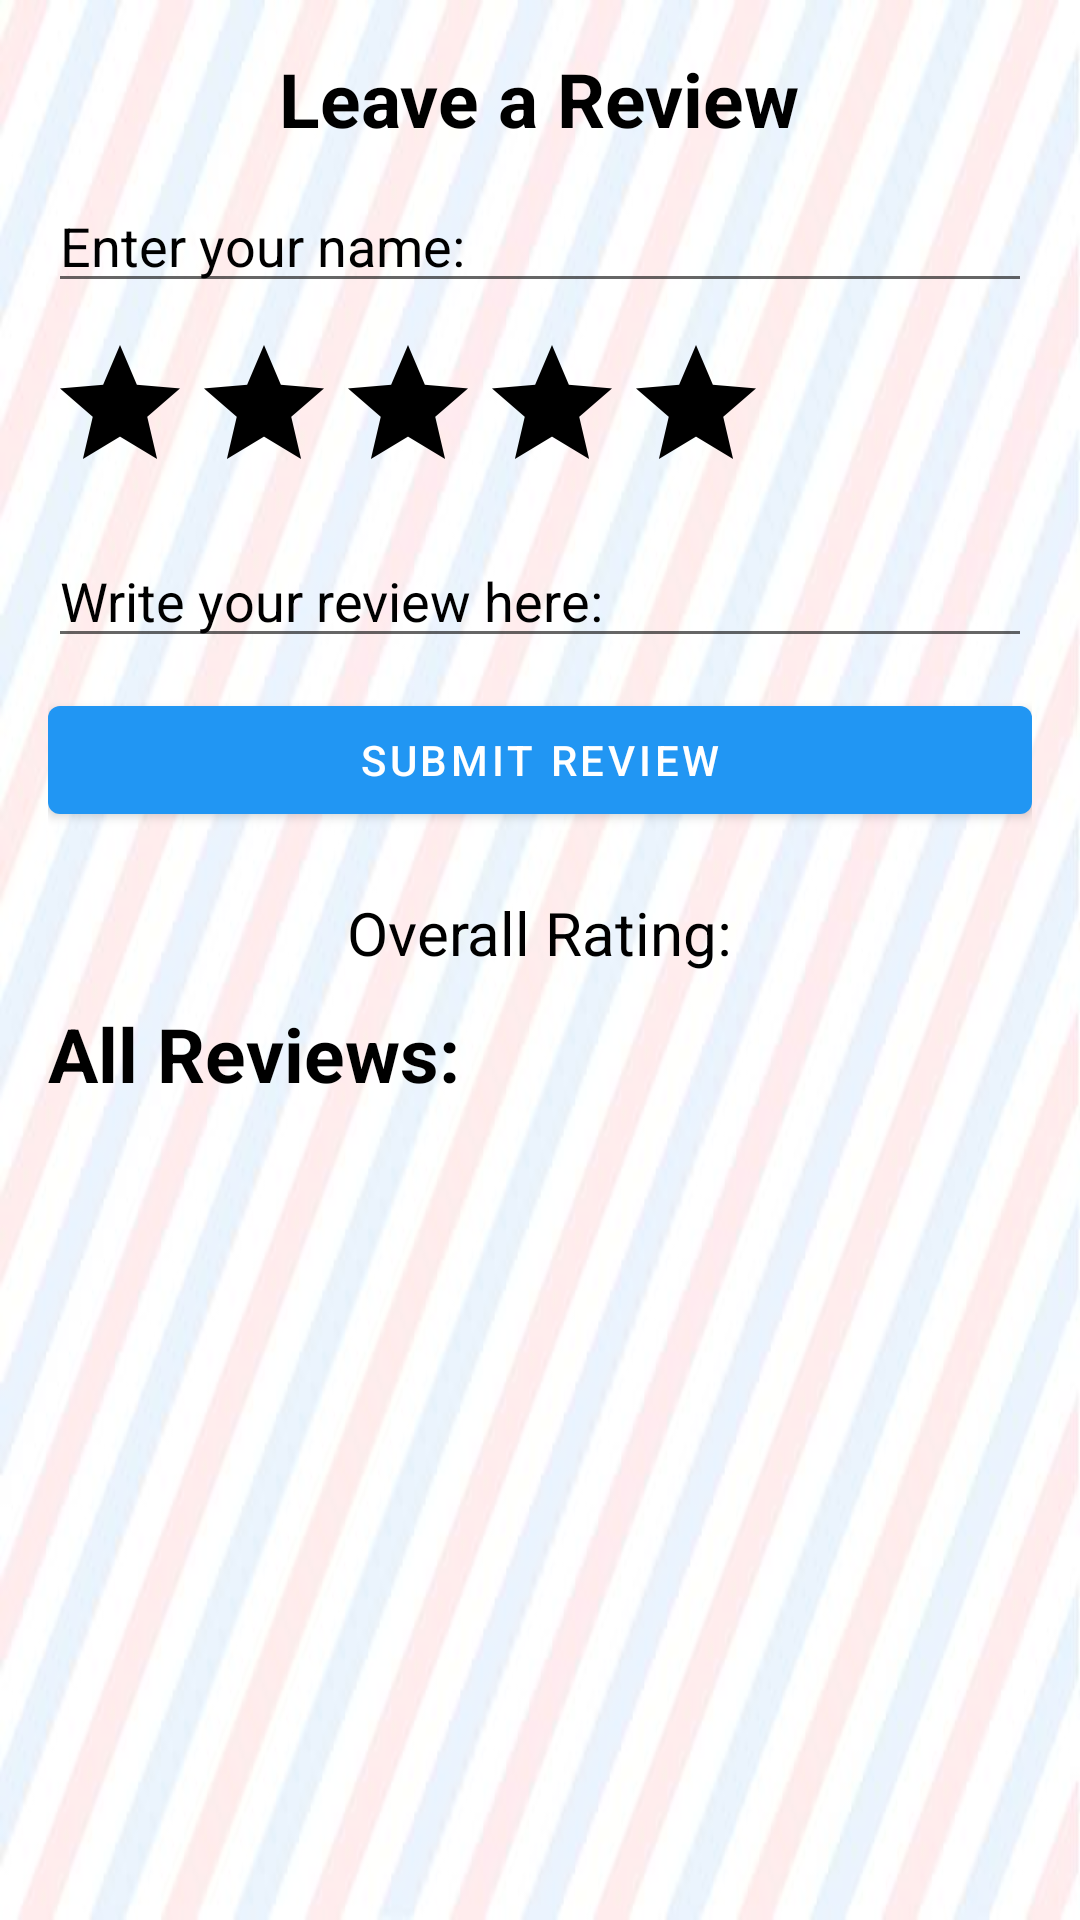

Produce the Android XML layout that renders to this screen, including the resource entries it uses.
<!-- AndroidManifest.xml: application theme Theme.FinalProject -->
<!-- res/layout/fragment_write_review.xml -->
<?xml version="1.0" encoding="utf-8"?>
<LinearLayout xmlns:android="http://schemas.android.com/apk/res/android"
    xmlns:tools="http://schemas.android.com/tools"
    android:layout_width="match_parent"
    android:layout_height="match_parent"
    android:background="@drawable/background_light"
    android:orientation="vertical"
    android:padding="@dimen/fab_margin"
    tools:context=".ui.WriteReviewFragment">

    <com.google.android.material.textview.MaterialTextView
        android:layout_width="wrap_content"
        android:layout_height="wrap_content"
        android:layout_gravity="center"
        android:text="Leave a Review"
        android:textColor="@color/black"
        android:textSize="@dimen/text_size25"
        android:textStyle="bold" />

    <EditText
        android:id="@+id/nameEditText"
        android:layout_width="match_parent"
        android:layout_height="wrap_content"
        android:layout_marginTop="@dimen/margin_10"
        android:hint="Enter your name:"
        android:textColor="@color/black"
        android:textColorHint="@color/black" />


    <RatingBar
        android:id="@+id/ratingBar"
        android:layout_width="wrap_content"
        android:layout_height="wrap_content"
        android:layout_marginTop="@dimen/margin_10"
        android:numStars="5"
        android:progressBackgroundTint="@color/black"
        android:progressTint="@color/yellow_400"
        android:secondaryProgressTint="@color/yellow_400"
        android:stepSize="0.5"
        android:textColor="@color/black"
        tools:rating="0.5" />

    <EditText
        android:id="@+id/reviewEditText"
        android:layout_width="match_parent"
        android:layout_height="wrap_content"
        android:layout_marginTop="@dimen/margin_10"
        android:hint="Write your review here:"
        android:maxLines="3"
        android:minLines="1"
        android:textColor="@color/black"
        android:textColorHint="@color/black" />

    <com.google.android.material.button.MaterialButton
        android:id="@+id/submitReviewButton"
        android:layout_width="match_parent"
        android:layout_height="wrap_content"
        android:layout_marginTop="@dimen/margin_10"
        android:text="Submit Review" />

    <com.google.android.material.textview.MaterialTextView
        android:id="@+id/overallRatingTextView"
        android:layout_width="wrap_content"
        android:layout_height="wrap_content"
        android:layout_gravity="center"
        android:layout_marginTop="@dimen/margin_20"
        android:text="Overall Rating:"
        android:textColor="@color/black"

        android:textSize="20sp" />

    <com.google.android.material.textview.MaterialTextView
        android:layout_width="wrap_content"
        android:layout_height="wrap_content"
        android:layout_marginTop="@dimen/margin_10"
        android:text="All Reviews:"
        android:textColor="@color/black"
        android:textSize="@dimen/text_size25"
        android:textStyle="bold" />

    <androidx.recyclerview.widget.RecyclerView
        android:id="@+id/reviewsRecyclerView"
        android:layout_width="match_parent"
        android:layout_height="wrap_content"
        android:layout_marginTop="@dimen/margin_10"
        tools:listitem="@layout/horisontal_review_item" />

</LinearLayout>
<!-- res/layout/horisontal_review_item.xml (included above) -->
<?xml version="1.0" encoding="utf-8"?>
<androidx.constraintlayout.widget.ConstraintLayout xmlns:android="http://schemas.android.com/apk/res/android"
    xmlns:app="http://schemas.android.com/apk/res-auto"
    xmlns:tools="http://schemas.android.com/tools"
    android:layout_width="match_parent"
    android:layout_height="wrap_content">

    <FrameLayout
        android:layout_width="match_parent"
        android:layout_height="wrap_content"
        android:layout_marginVertical="@dimen/margin_10"
        android:layout_marginLeft="@dimen/margin_10"
        android:layout_marginRight="@dimen/margin_10"
        android:background="@drawable/cardview_border"
        android:padding="5dp"
        app:layout_constraintStart_toStartOf="parent"
        app:layout_constraintTop_toBottomOf="parent"
        app:layout_constraintTop_toTopOf="parent">

        <androidx.cardview.widget.CardView
            android:id="@+id/line_CARD_data"
            android:layout_width="match_parent"
            android:layout_height="wrap_content"
            android:elevation="@dimen/line_elevation"
            app:cardCornerRadius="@dimen/line_corner_radius"
            app:cardElevation="@dimen/line_elevation"
            app:layout_constraintStart_toStartOf="parent"
            app:layout_constraintTop_toBottomOf="parent"
            app:layout_constraintTop_toTopOf="parent">

            <LinearLayout
                android:layout_width="match_parent"
                android:layout_height="150dp"
                android:orientation="vertical"
                android:padding="16dp">

                <com.google.android.material.textview.MaterialTextView
                    android:id="@+id/reviewerNameTextView"
                    android:layout_width="match_parent"
                    android:layout_height="wrap_content"
                    android:text="Name"
                    android:textSize="@dimen/text_size25"
                    android:textStyle="bold" />

                <com.google.android.material.textview.MaterialTextView
                    android:id="@+id/dateTextView"
                    android:layout_width="match_parent"
                    android:layout_height="wrap_content"
                    android:text="Date"
                    android:textSize="14sp" />

                <RatingBar
                    android:id="@+id/reviewRatingBar"
                    style="?android:attr/ratingBarStyleSmall"
                    android:layout_width="wrap_content"
                    android:layout_height="wrap_content"
                    android:layout_marginTop="@dimen/margin_10"
                    android:isIndicator="true"
                    android:numStars="5"
                    android:progressTint="@color/yellow_400"
                    android:rating="3.5"
                    android:stepSize="0.5" />

                <com.google.android.material.textview.MaterialTextView
                    android:id="@+id/reviewTextView"
                    android:layout_width="match_parent"
                    android:layout_height="wrap_content"
                    android:layout_marginTop="@dimen/margin_10"
                    android:text="Review text."
                    android:textSize="@dimen/text_size_18" />

            </LinearLayout>
        </androidx.cardview.widget.CardView>
    </FrameLayout>


</androidx.constraintlayout.widget.ConstraintLayout>
<!-- resources referenced by this layout -->
<resources>
  <color name="black">#FF000000</color>
  <color name="yellow_400">#FFEE58</color>
  <dimen name="fab_margin">16dp</dimen>
  <dimen name="line_corner_radius">15dp</dimen>
  <dimen name="line_elevation">10dp</dimen>
  <dimen name="margin_10">10dp</dimen>
  <dimen name="margin_20">20dp</dimen>
  <dimen name="text_size25">25sp</dimen>
  <dimen name="text_size_18">18dp</dimen>
  <!-- drawable background_light: jpg bitmap (drawable, 46779 bytes) -->
  <style name="Theme.FinalProject" parent="Theme.MaterialComponents.DayNight.DarkActionBar">
          
          <item name="colorPrimary">@color/blue_500</item>
          <item name="colorPrimaryVariant">@color/blue_700</item> 
          <item name="colorOnPrimary">@color/white</item>
          
          <item name="colorSecondary">@color/teal_200</item> 
          <item name="colorSecondaryVariant">@color/teal_700</item> 
          <item name="colorOnSecondary">@color/white</item> 
          
          <item name="android:statusBarColor">?attr/colorPrimaryVariant</item>
          
          <item name="android:textColor">@color/black</item>  
  
      </style>
  <color name="blue_500">#2196F3</color>
  <color name="blue_700">#1976d2</color>
  <color name="white">#FFFFFFFF</color>
  <color name="teal_200">#FF03DAC5</color>
  <color name="teal_700">#FF018786</color>
</resources>
